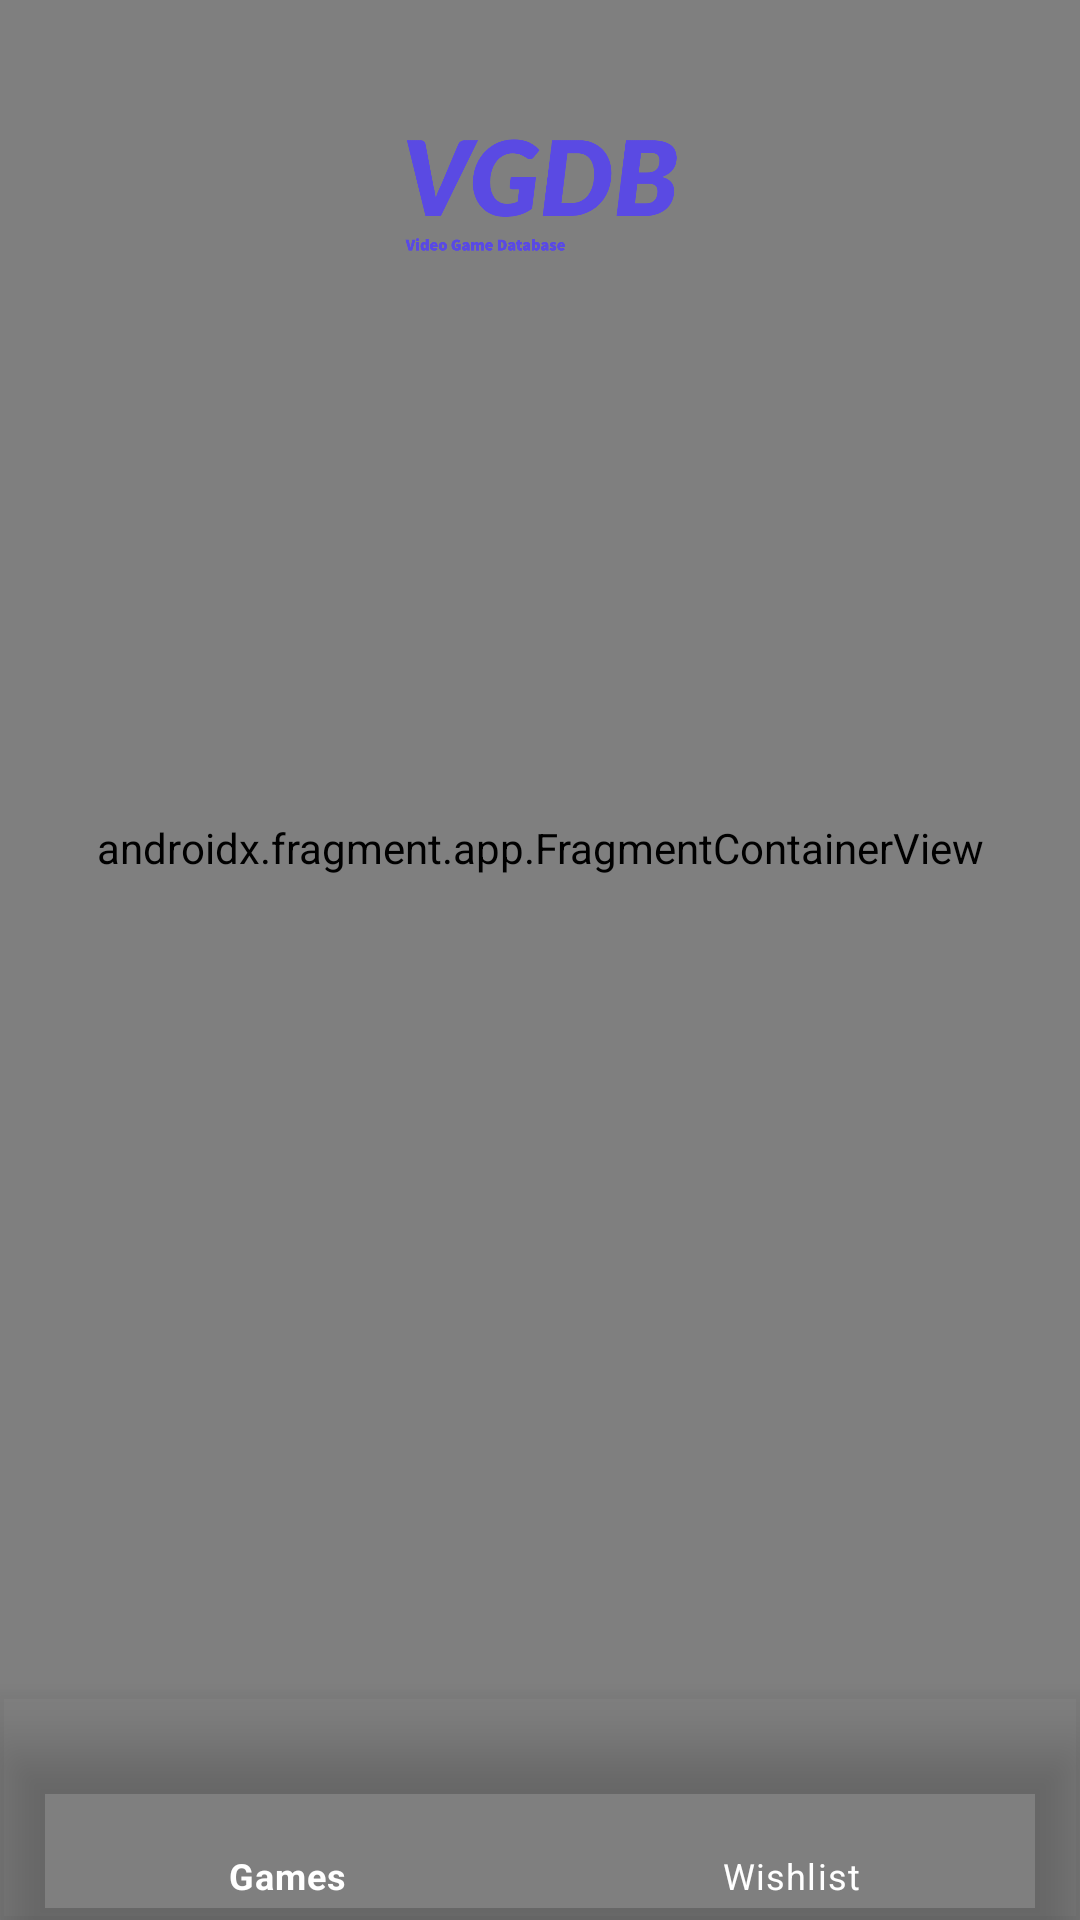

Layout XML and referenced resources for this Android screen:
<!-- AndroidManifest.xml: application theme Theme.videoGameDataBase -->
<!-- res/layout/activity_main.xml -->
<?xml version="1.0" encoding="utf-8"?>
<androidx.constraintlayout.widget.ConstraintLayout xmlns:android="http://schemas.android.com/apk/res/android"
    xmlns:app="http://schemas.android.com/apk/res-auto"
    xmlns:tools="http://schemas.android.com/tools"
    android:layout_width="match_parent"
    android:layout_height="match_parent"
    android:background="@color/recv_background_color"
    tools:context=".view.activity.MainActivity">

    <androidx.fragment.app.FragmentContainerView
        android:id="@+id/NavHostFragment_Main_Activity"
        android:name="androidx.navigation.fragment.NavHostFragment"
        android:layout_width="0dp"
        android:layout_height="0dp"

        android:paddingBottom="75dp"
        app:defaultNavHost="true"
        app:layout_constraintBottom_toBottomOf="parent"
        app:layout_constraintHorizontal_bias="0.0"
        app:layout_constraintLeft_toLeftOf="parent"
        app:layout_constraintRight_toRightOf="parent"
        app:layout_constraintTop_toTopOf="parent"
        app:layout_constraintVertical_bias="1.0"
        app:navGraph="@navigation/nav_graph" />

    <com.google.android.material.bottomnavigation.BottomNavigationView
        android:id="@+id/NavBar_Activity_main_navbar"
        android:layout_width="match_parent"
        android:layout_height="75dp"
        android:background="#00151515"
        app:elevation="11dp"
        app:itemIconTint="@color/white"
        app:itemTextColor="@color/white"
        app:layout_constraintBottom_toBottomOf="parent"
        app:layout_constraintEnd_toEndOf="parent"
        app:layout_constraintStart_toStartOf="parent"
        app:menu="@menu/menu" />

    <ImageView
        android:id="@+id/imageView2"
        android:layout_width="159dp"
        android:layout_height="130dp"
        android:layout_marginBottom="420dp"
        app:layout_constraintBottom_toTopOf="@+id/NavBar_Activity_main_navbar"
        app:layout_constraintEnd_toEndOf="parent"
        app:layout_constraintStart_toStartOf="parent"
        app:layout_constraintTop_toTopOf="@+id/NavHostFragment_Main_Activity"
        app:layout_constraintVertical_bias="0.0"
        app:srcCompat="@drawable/vgdb_logos_transparent" />


</androidx.constraintlayout.widget.ConstraintLayout>
<!-- resources referenced by this layout -->
<resources>
  <color name="recv_background_color">#151515</color>
  <color name="white">#FFFFFFFF</color>
  <!-- drawable vgdb_logos_transparent: png bitmap (drawable, 78900 bytes) -->
  <style name="Theme.videoGameDataBase" parent="Theme.MaterialComponents.DayNight.NoActionBar">
          <item name="colorPrimary">@color/purple_500</item>
          <item name="colorPrimaryVariant">@color/purple_700</item>
          <item name="colorOnPrimary">@color/white</item>
          <item name="colorSecondary">@color/teal_200</item>
          <item name="colorSecondaryVariant">@color/teal_700</item>
          <item name="colorOnSecondary">@color/black</item>
          <item name="android:statusBarColor" tools:targetApi="l">?attr/colorPrimaryVariant</item>
          <item name="windowActionBar">false</item>
          <item name="android:windowNoTitle">true</item>
  
      </style>
  <color name="purple_500">#FF6200EE</color>
  <color name="purple_700">#FF3700B3</color>
  <color name="teal_200">#FF03DAC5</color>
  <color name="teal_700">#FF018786</color>
  <color name="black">#FF000000</color>
</resources>
